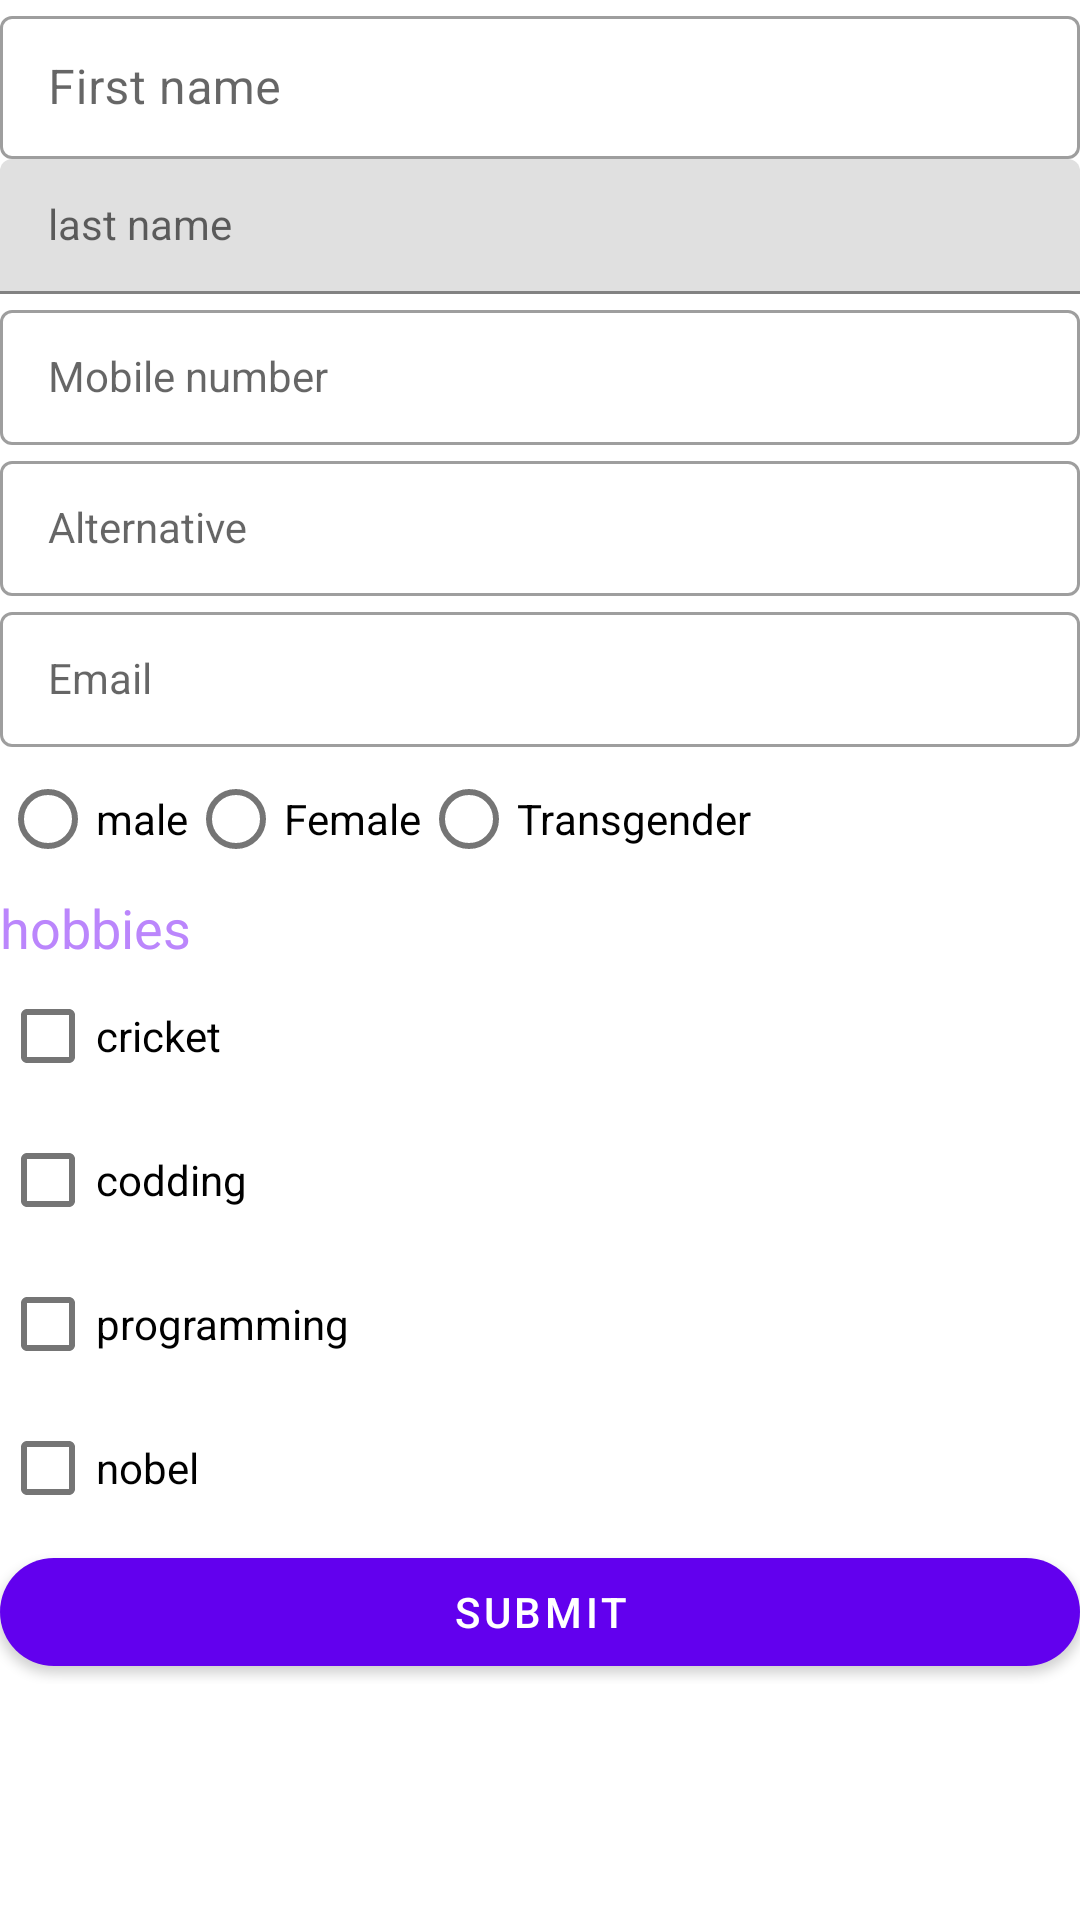

Reconstruct the res/layout file that produces this screen, plus the resources it refers to.
<!-- AndroidManifest.xml: application theme Theme.NewForm -->
<!-- res/layout/activity_main.xml -->
<?xml version="1.0" encoding="utf-8"?>
<ScrollView xmlns:android="http://schemas.android.com/apk/res/android"
    xmlns:tools="http://schemas.android.com/tools"
    android:layout_width="match_parent"
    android:layout_height="match_parent"
    xmlns:app="http://schemas.android.com/apk/res-auto">
<LinearLayout
    xmlns:android="http://schemas.android.com/apk/res/android"
    xmlns:tools="http://schemas.android.com/tools"
    android:layout_width="match_parent"
    android:layout_height="match_parent"
    android:orientation="vertical"
    tools:context=".MainActivity">
    <com.google.android.material.textfield.TextInputLayout
        android:layout_width="match_parent"
        android:layout_height="wrap_content"
        style="@style/Widget.MaterialComponents.TextInputLayout.OutlinedBox.Dense"
        android:hint="First name">
        <com.google.android.material.textfield.TextInputEditText
            android:layout_width="match_parent"
            android:inputType="textCapSentences"
            android:maxLines="1"
            android:id="@+id/firstname"
            android:layout_height="wrap_content"/>
    </com.google.android.material.textfield.TextInputLayout>
    <com.google.android.material.textfield.TextInputLayout
        android:layout_width="match_parent"
        android:layout_height="wrap_content"
        android:hint="last name">
        <com.google.android.material.textfield.TextInputEditText
            android:layout_width="match_parent"
            android:id="@+id/lastnamr"
            style="@style/Widget.MaterialComponents.TextInputLayout.OutlinedBox.Dense"
            android:layout_height="wrap_content"/>
    </com.google.android.material.textfield.TextInputLayout>

    <com.google.android.material.textfield.TextInputLayout
        android:layout_width="match_parent"
        android:layout_height="wrap_content"
        style="@style/Widget.MaterialComponents.TextInputLayout.OutlinedBox.Dense"
        android:hint="Mobile number">
        <com.google.android.material.textfield.TextInputEditText
            android:layout_width="match_parent"
            android:inputType="phone"
            android:maxLength="10"
            android:id="@+id/mobile1"
            style="@style/Widget.MaterialComponents.TextInputLayout.OutlinedBox.Dense"
            android:layout_height="wrap_content"/>
    </com.google.android.material.textfield.TextInputLayout>
    <com.google.android.material.textfield.TextInputLayout
        android:layout_width="match_parent"

        style="@style/Widget.MaterialComponents.TextInputLayout.OutlinedBox.Dense"
        android:layout_height="wrap_content"
        android:hint="Alternative">
        <com.google.android.material.textfield.TextInputEditText
            android:layout_width="match_parent"
            android:inputType="phone"
            style="@style/Widget.MaterialComponents.TextInputLayout.OutlinedBox.Dense"
            android:maxLength="10"
            android:id="@+id/mobile2"
            android:layout_height="wrap_content"/>
    </com.google.android.material.textfield.TextInputLayout>
    <com.google.android.material.textfield.TextInputLayout
        android:layout_width="match_parent"

        style="@style/Widget.MaterialComponents.TextInputLayout.OutlinedBox.Dense"
        android:layout_height="wrap_content"
        android:hint="Email">
        <com.google.android.material.textfield.TextInputEditText
            android:layout_width="match_parent"
            android:inputType="phone"
            style="@style/Widget.MaterialComponents.TextInputLayout.OutlinedBox.Dense"
            android:maxLength="10"
            android:id="@+id/email"
            android:layout_height="wrap_content"/>
    </com.google.android.material.textfield.TextInputLayout>
    <com.google.android.material.textfield.TextInputLayout
        android:layout_width="match_parent"
        android:layout_height="wrap_content">
        <RadioGroup
            android:layout_width="match_parent"
            android:layout_height="wrap_content"
            android:id="@+id/radiogroup"
            android:orientation="horizontal">
            <com.google.android.material.radiobutton.MaterialRadioButton
                android:layout_width="wrap_content"
                android:layout_height="wrap_content"
                android:id="@+id/male"
                android:text="male">
            </com.google.android.material.radiobutton.MaterialRadioButton>
            <com.google.android.material.radiobutton.MaterialRadioButton
                android:layout_width="wrap_content"
                android:layout_height="wrap_content"
                android:id="@+id/female"
                android:text="Female">
            </com.google.android.material.radiobutton.MaterialRadioButton>
            <com.google.android.material.radiobutton.MaterialRadioButton
                android:layout_width="wrap_content"
                android:layout_height="wrap_content"
                android:id="@+id/trans"
                android:text="Transgender">
            </com.google.android.material.radiobutton.MaterialRadioButton>
        </RadioGroup>

    </com.google.android.material.textfield.TextInputLayout>
    <com.google.android.material.textview.MaterialTextView
        android:layout_width="wrap_content"
        android:layout_height="wrap_content"
        android:text="hobbies"
        android:textColor="#FFBB86FC"
        android:textSize="18dp">
    </com.google.android.material.textview.MaterialTextView>
    <com.google.android.material.textfield.TextInputLayout
        android:layout_width="wrap_content"
        android:layout_height="wrap_content">
        <com.google.android.material.checkbox.MaterialCheckBox
            android:layout_width="wrap_content"
            android:layout_height="fill_parent"
            android:id="@+id/cricket"
            android:text="cricket">
        </com.google.android.material.checkbox.MaterialCheckBox>
    </com.google.android.material.textfield.TextInputLayout>
    <com.google.android.material.textfield.TextInputLayout
        android:layout_width="wrap_content"
        android:layout_height="wrap_content">
        <com.google.android.material.checkbox.MaterialCheckBox
            android:layout_width="wrap_content"
            android:layout_height="fill_parent"
            android:id="@+id/codding"
            android:text="codding">
        </com.google.android.material.checkbox.MaterialCheckBox>
    </com.google.android.material.textfield.TextInputLayout>
    <com.google.android.material.textfield.TextInputLayout
        android:layout_width="wrap_content"
        android:layout_height="wrap_content">
        <com.google.android.material.checkbox.MaterialCheckBox
            android:layout_width="wrap_content"
            android:layout_height="fill_parent"
            android:id="@+id/programm"
            android:text="programming">
        </com.google.android.material.checkbox.MaterialCheckBox>
    </com.google.android.material.textfield.TextInputLayout>
    <com.google.android.material.textfield.TextInputLayout
        android:layout_width="wrap_content"
        android:layout_height="wrap_content">
        <com.google.android.material.checkbox.MaterialCheckBox
            android:layout_width="wrap_content"
            android:layout_height="fill_parent"
            android:id="@+id/nobel"
            android:text="nobel">
        </com.google.android.material.checkbox.MaterialCheckBox>
    </com.google.android.material.textfield.TextInputLayout>
    <com.google.android.material.button.MaterialButton
        android:layout_width="match_parent"
        android:layout_height="wrap_content"
        android:id="@+id/btnsubmit"
        android:text="Submit"
        app:cornerRadius="40dp">

    </com.google.android.material.button.MaterialButton>








</LinearLayout>
    </ScrollView>
<!-- resources referenced by this layout -->
<resources>
  <style name="Theme.NewForm" parent="Theme.MaterialComponents.DayNight.DarkActionBar">
          
          <item name="colorPrimary">@color/purple_500</item>
          <item name="colorPrimaryVariant">@color/purple_700</item>
          <item name="colorOnPrimary">@color/white</item>
          
          <item name="colorSecondary">@color/teal_200</item>
          <item name="colorSecondaryVariant">@color/teal_700</item>
          <item name="colorOnSecondary">@color/black</item>
          
          <item name="android:statusBarColor" tools:targetApi="21">?attr/colorPrimaryVariant</item>
          
      </style>
  <!-- not gathered from this repository: default colours our renderer supplied (Android Studio template values) -->
  <color name="purple_500">#FF6200EE</color>
  <color name="purple_700">#FF3700B3</color>
  <color name="teal_200">#FF03DAC5</color>
  <color name="teal_700">#FF018786</color>
  <color name="black">#FF000000</color>
  <color name="white">#FFFFFFFF</color>
</resources>
